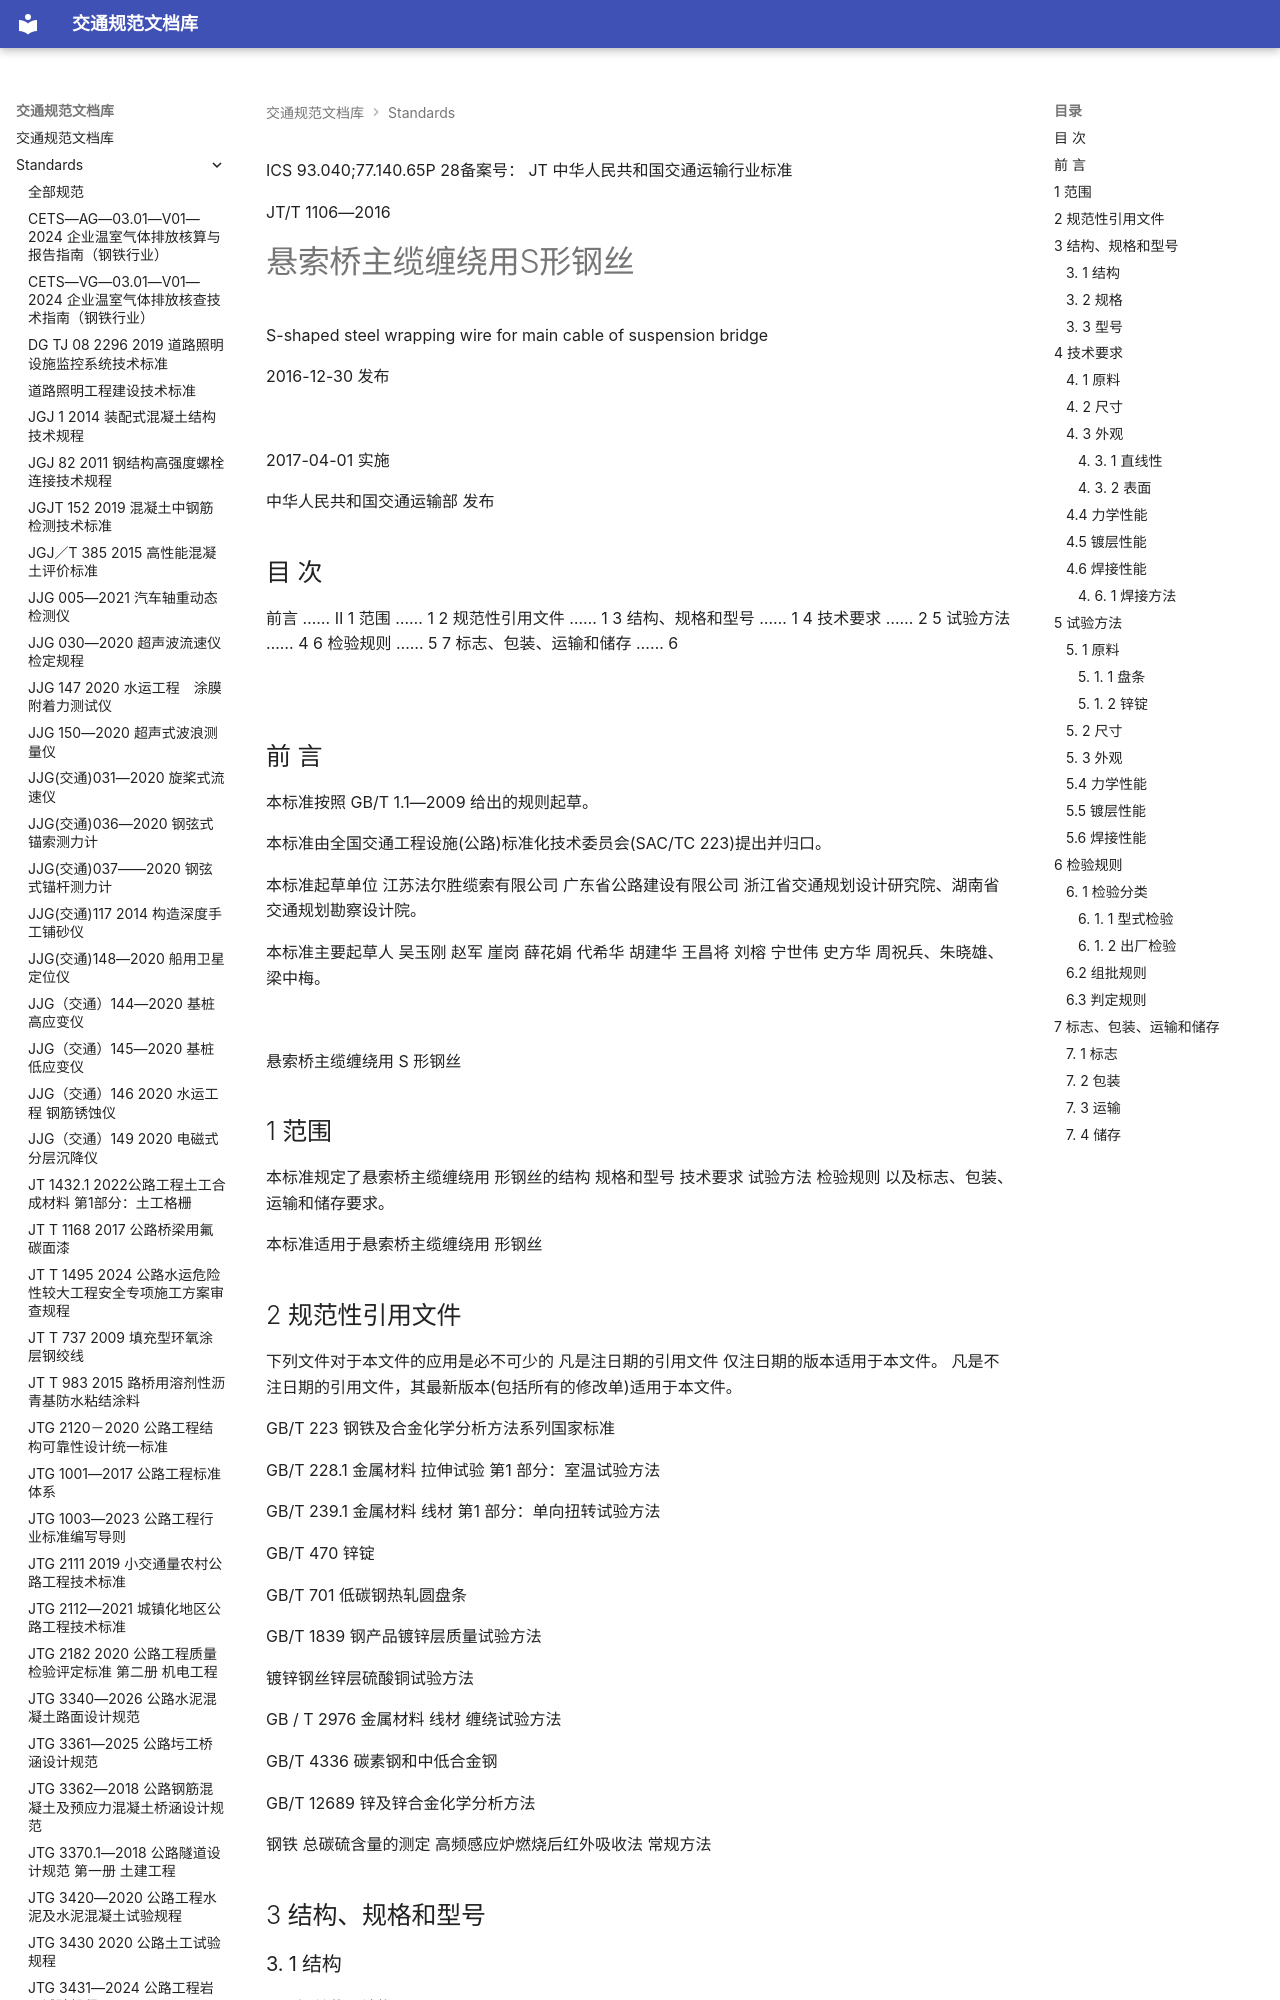

repository: 13lu14/standards-site- · page: standards/JTT 1106-2016 悬索桥主缆缠绕用S形钢丝/index.html · generator: mkdocs

ICS 93.040;77.140.65P 28备案号：
JT
 中华人民共和国交通运输行业标准

JT/T 1106—2016

# 悬索桥主缆缠绕用S形钢丝

 S-shaped steel wrapping wire for main cable of suspension bridge

2016-12-30 发布

![](<images/JTT%201106-2016%20%E6%82%AC%E7%B4%A2%E6%A1%A5%E4%B8%BB%E7%BC%86%E7%BC%A0%E7%BB%95%E7%94%A8S%E5%BD%A2%E9%92%A2%E4%B8%9D.assets/642d154e1c19b402f27187f7d8a6733e3d194a6ba7ceb76306c9dd22e001643a.jpg>)

2017-04-01 实施

 中华人民共和国交通运输部 发布

<!-- 封面 -->

## 目 次

前言 …… Ⅱ
1 范围 …… 1
2 规范性引用文件 …… 1
3 结构、规格和型号 …… 1
4 技术要求 …… 2
5 试验方法 …… 4
6 检验规则 …… 5
7 标志、包装、运输和储存 …… 6

![](<images/JTT%201106-2016%20%E6%82%AC%E7%B4%A2%E6%A1%A5%E4%B8%BB%E7%BC%86%E7%BC%A0%E7%BB%95%E7%94%A8S%E5%BD%A2%E9%92%A2%E4%B8%9D.assets/bbdf50c44411a479e16789c53cec7fa2ec5edcdffb86d93c0353293244a9830d.jpg>)

<!-- 第 Ⅰ 页 -->
